Image classification data set "Dataset Kelapa Sawit" (AnantawidyaPrayoga/Oil-Palm on GitHub). Class labels (6): empty bunch, overripe, ripe, rotten, underripe, unripe.

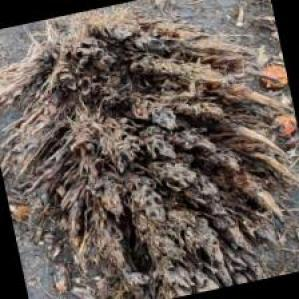
Label: empty bunch

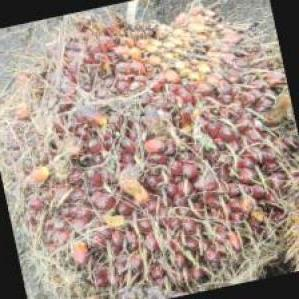
Label: underripe

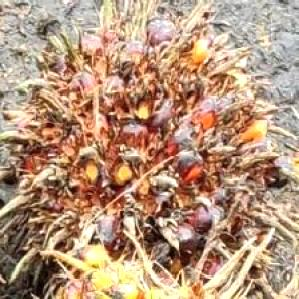
Label: overripe

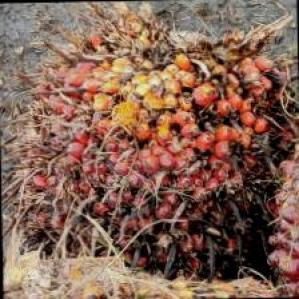
Label: ripe

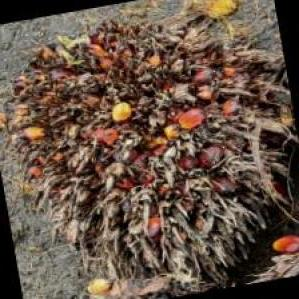
Label: overripe

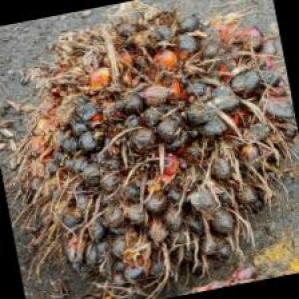
Label: rotten
